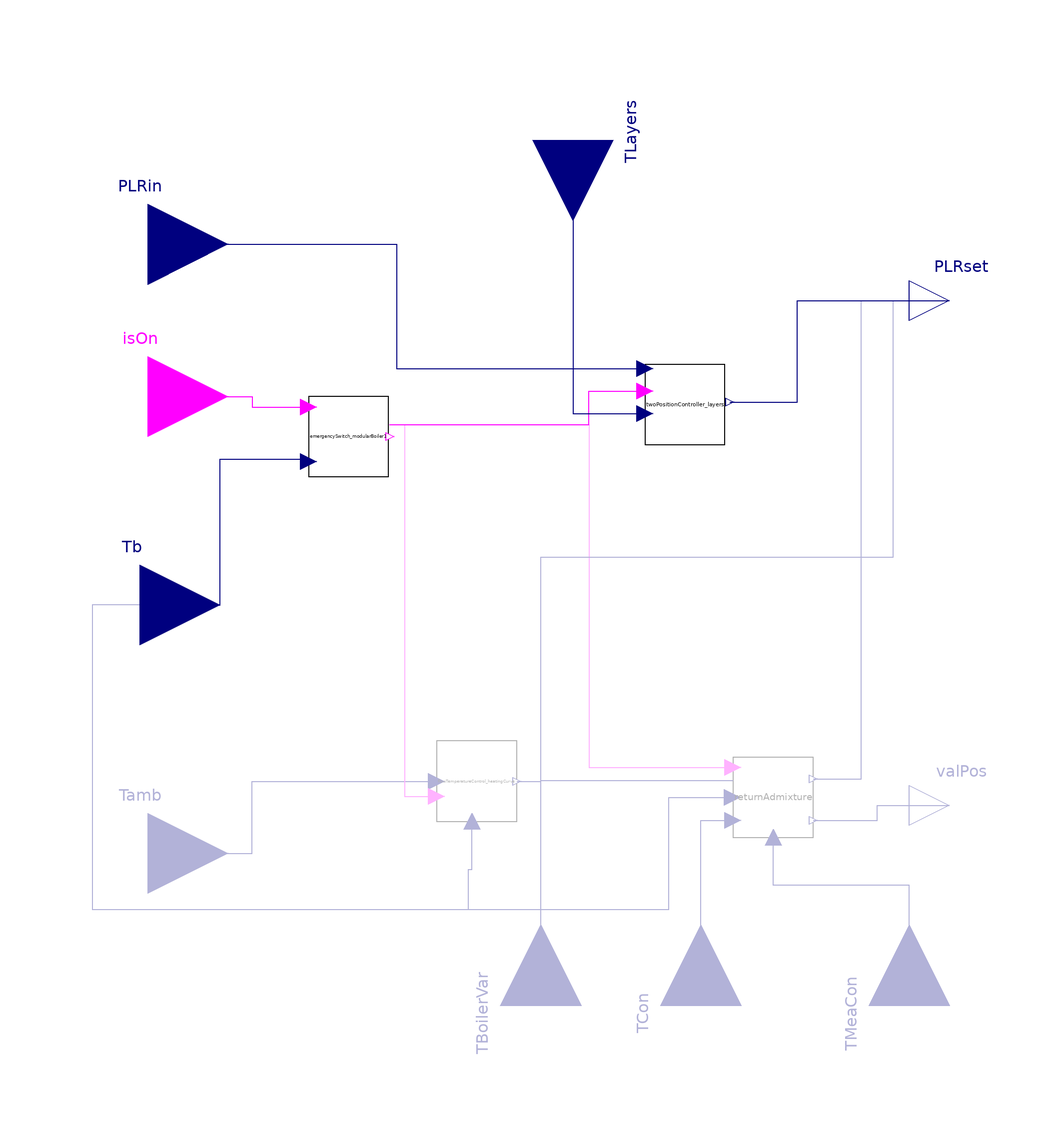

This picture is the connection diagram that the Modelica source below describes through its graphical annotations.

model hierarchicalControl_modularBoilerNEW

  ///Hierarchy Control
  parameter Real PLRmin=0.15;
  parameter Boolean use_advancedControl=false      "Selection between two position control and flow temperature control, if true=flow temperature control is active"
                                                                                                                                                                    annotation(choices(
      choice=true "Flow temperature control",
      choice=false "Two position control",
      radioButtons=true));

  Modelica.Blocks.Interfaces.RealInput Tb "Boiler temperature"
    annotation (Placement(transformation(extent={{-122,-36},{-82,4}})));
  Modelica.Blocks.Interfaces.RealOutput PLRset
    annotation (Placement(transformation(extent={{90,50},{110,70}})));

  Modelica.Blocks.Interfaces.RealInput PLRin if not use_advancedControl or (
    use_advancedControl and severalHeatcurcuits)
    annotation (Placement(transformation(extent={{-120,54},{-80,94}})));

      emergencySwitch_modularBoiler emergencySwitch_modularBoiler1(TMax=TMax)
    annotation (Placement(transformation(extent={{-60,16},{-40,36}})));
 //Two position controller
 replaceable twoPositionController.BaseClass.twoPositionControllerCal.twoPositionController_top
    twoPositionController_layers(
    n=n,
    variablePLR=variablePLR,
    bandwidth=bandwidth,
    Tref=Tref) if              not use_advancedControl
                                 constrainedby
    ControlUnity.twoPositionController.BaseClass.partialTwoPositionController(Tref=Tref, bandwidth=bandwidth, n=n)
    annotation (Placement(transformation(extent={{24,24},{44,44}})), choicesAllMatching=true, Dialog(enable=not use_advancedControl));
  Modelica.Blocks.Interfaces.RealInput TLayers[n]
    "Different temperatures of layers of buffer storage, 1 lowest layer and n top layer; if simple two position controller, then it is equal to Tin"
    annotation (Placement(transformation(
        extent={{-20,-20},{20,20}},
        rotation=-90,
        origin={6,100})));


  parameter Integer n=3 "Number of layers in the buffer storage" annotation(Dialog(
        group="Two position controller"));

  parameter Real bandwidth "Bandwidth around reference signal" annotation(Dialog(
        group="Two position controller"));
   //////
   //////
   //////

  //Flow temperature control
  flowTemperatureController.flowTemperatureControl_heatingCurve
    flowTemperatureControl_heatingCurve(declination=declination,
    day_hour=day_hour,
    night_hour=night_hour,
    TOffset=TOffset) if                    use_advancedControl and not severalHeatcurcuits
    annotation (Placement(transformation(extent={{-28,-70},{-8,-50}})));

    Modelica.Blocks.Interfaces.RealInput Tamb if use_advancedControl and not
    severalHeatcurcuits
    "Outdoor temperature"
    annotation (Placement(transformation(extent={{-120,-98},{-80,-58}})));

        flowTemperatureController.renturnAdmixture.returnAdmixture returnAdmixture(k=k,
    TVar=TVar,
    TBoiler=TBoiler) if                                                               use_advancedControl and severalHeatcurcuits
    annotation (Placement(transformation(extent={{46,-74},{66,-54}})));
  Modelica.Blocks.Interfaces.RealOutput valPos[k] if use_advancedControl and severalHeatcurcuits
    "Valve position to control the three-way valve"
    annotation (Placement(transformation(extent={{90,-76},{110,-56}})));
  parameter Boolean severalHeatcurcuits=false "If true, there are two or more heat curcuits" annotation(Dialog(enable=use_advancedControl, group="Flow temperature control"), choices(
      choice=true "Several heat curcuits",
      choice=false "One heat curcuit",
      radioButtons=true));


  //Flow temperature control






  Modelica.Blocks.Interfaces.BooleanInput isOn
    annotation (Placement(transformation(extent={{-120,16},{-80,56}})));

  parameter Boolean variablePLR=false
    "If true, the user can determine the PLR between PLRmin and 1; else you have a two position conttol with the values 0 and 1 for PLR";

  parameter Integer k "Number of heat curcuits";
  Modelica.Blocks.Interfaces.RealInput TMeaCon[k] if use_advancedControl and
    severalHeatcurcuits
    "Measurement temperature of the consumer" annotation (Placement(
        transformation(
        extent={{-20,-20},{20,20}},
        rotation=90,
        origin={90,-116})));
  parameter Modelica.SIunits.Temperature TBoiler=273.15 + 75
    "Fix boiler temperature for the admixture"
                                              annotation(Dialog(
        group="Flow temperature control"));
  parameter Modelica.SIunits.Temperature Tref
    "Reference Temperature for the on off controller"
                                                     annotation(Dialog(
        group="Two position controller"));
  parameter Modelica.SIunits.Temperature Tset[k];
  Modelica.Blocks.Interfaces.RealInput TCon[k] if use_advancedControl and
    severalHeatcurcuits "Set temperature for the consumers" annotation (
      Placement(transformation(
        extent={{-20,-20},{20,20}},
        rotation=90,
        origin={38,-116})));
  parameter Real declination=1 "Declination of curve" annotation(Dialog(group="Flow temperature control"));
  parameter Real day_hour=6 "Hour of day in which day mode is enabled" annotation(Dialog(group="Flow temperature control"));
  parameter Real night_hour=22 "Hour of night in which night mode is enabled" annotation (Dialog(group="Flow temperature control"));
  parameter Modelica.SIunits.ThermodynamicTemperature TOffset(displayUnit="K") = 0
    "Offset to heating curve temperature" annotation(Dialog(group="Flow temperature control"));
  parameter Modelica.SIunits.Temperature TMax=273.15 + 105
    "Maximum temperature, at which the system is shut down" annotation(Dialog(group="Security-related systems"));
  parameter Boolean TVar
    "Choice between variable oder constant boiler temperature for the admixture control";
  Modelica.Blocks.Interfaces.RealInput TBoilerVar if use_advancedControl and
    severalHeatcurcuits and TVar
    "Variable boiler temperature for the admixture control" annotation (
      Placement(transformation(
        extent={{-20,-20},{20,20}},
        rotation=90,
        origin={-2,-116})));
equation


/// unconditioned quantities

  connect(Tamb, flowTemperatureControl_heatingCurve.Tamb) annotation (Line(
        points={{-100,-78},{-74,-78},{-74,-60},{-28,-60}}, color={0,0,127}));
  connect(isOn, emergencySwitch_modularBoiler1.isOn) annotation (Line(points={{-100,36},
          {-74,36},{-74,33.4},{-60,33.4}},   color={255,0,255}));
  connect(PLRin, twoPositionController_layers.PLRin) annotation (Line(points={{-100,74},
          {-38,74},{-38,43},{24,43}},     color={0,0,127}));
  connect(emergencySwitch_modularBoiler1.y, twoPositionController_layers.isOn)
    annotation (Line(points={{-39.8,29},{10,29},{10,37.4},{24,37.4}}, color={255,
          0,255}));
  connect(emergencySwitch_modularBoiler1.y, flowTemperatureControl_heatingCurve.isOn)
    annotation (Line(points={{-39.8,29},{-36,29},{-36,-63.8},{-28,-63.8}},
                                                                       color={255,
          0,255}));
  connect(emergencySwitch_modularBoiler1.y, returnAdmixture.isOn) annotation (
      Line(points={{-39.8,29},{10,29},{10,-56.6},{46,-56.6}},
                                                          color={255,0,255}));
  connect(returnAdmixture.PLRset, PLRset) annotation (Line(points={{66,-59.4},{
          78,-59.4},{78,60},{100,60}},
                                  color={0,0,127}));
  connect(flowTemperatureControl_heatingCurve.PLRset, PLRset) annotation (Line(
        points={{-8,-60},{-2,-60},{-2,-4},{86,-4},{86,60},{100,60}}, color={0,0,
          127}));
  connect(twoPositionController_layers.PLRset, PLRset) annotation (Line(points={{45.2,
          34.6},{62,34.6},{62,60},{100,60}},        color={0,0,127}));
  connect(TLayers, twoPositionController_layers.TLayers)
    annotation (Line(points={{6,100},{6,31.8},{24,31.8}}, color={0,0,127}));
  connect(returnAdmixture.valPos, valPos) annotation (Line(points={{66,-69.8},{
          82,-69.8},{82,-66},{100,-66}}, color={0,0,127}));
  connect(Tb, emergencySwitch_modularBoiler1.TBoiler) annotation (Line(points={
          {-102,-16},{-82,-16},{-82,20.4},{-60,20.4}}, color={0,0,127}));
  connect(Tb, returnAdmixture.TMeaBoiler) annotation (Line(points={{-102,-16},{
          -114,-16},{-114,-92},{30,-92},{30,-64},{45.8,-64}},
                                                            color={0,0,127}));
  connect(Tb, flowTemperatureControl_heatingCurve.TMea) annotation (Line(points={{-102,
          -16},{-114,-16},{-114,-92},{-20,-92},{-20,-82},{-19.2,-82},{-19.2,-70}},
                                                                     color={0,0,
          127}));
  connect(TMeaCon, returnAdmixture.TMea) annotation (Line(points={{90,-116},{90,
          -86},{56,-86},{56,-74}}, color={0,0,127}));
  connect(TCon, returnAdmixture.TCon) annotation (Line(points={{38,-116},{38,
          -69.8},{46,-69.8}}, color={0,0,127}));
  connect(TBoilerVar, returnAdmixture.TBoilerVar) annotation (Line(points={{-2,
          -116},{-2,-59.8},{46,-59.8}}, color={0,0,127}));
  annotation (Documentation(info="<html>
<p>Model that contains the three different variants of control for heat generators:</p>
<ul>
<li>Two position control: Flow temperature of the boiler is controlled by an On-Off-Controller with hysteresis.</li>
<li>Ambient guided flow temperature control: Variable flow temperature of boiler which is determined by a heating curve as a function of the ambient temperature.</li>
<li>Admixture control: Fix flow temperature of boiler which is set by the user. The flow temperature to the consumer is also set by the user and is controlled to the set temperature by a valve.</li>
</ul>
<p>The control model is build up hierarchically. The emergency swith precedes all types of regulation. </p>
<h4>Important parameters</h4>
<ul>
<li>use_advancedControl: The user can select between two position control or flow temperature control.</li>
<li>severalHeatcurcuits: The user can select between ambient guided flow temperature control or admixture control.</li>
<li>n: Indicates the number of layers of the buffer storage.</li>
<li>k: Indicates the number of heat curcuits for the different consumers.</li>
<li>TBoiler: The user sets the fix flow temperature of the boiler before the simulation.</li>
<li>Tref: Set temperature for the two position controller.</li>
<li>bandwidth: Width of the hysteresis.</li>
</ul>
</html>"));
end hierarchicalControl_modularBoilerNEW;